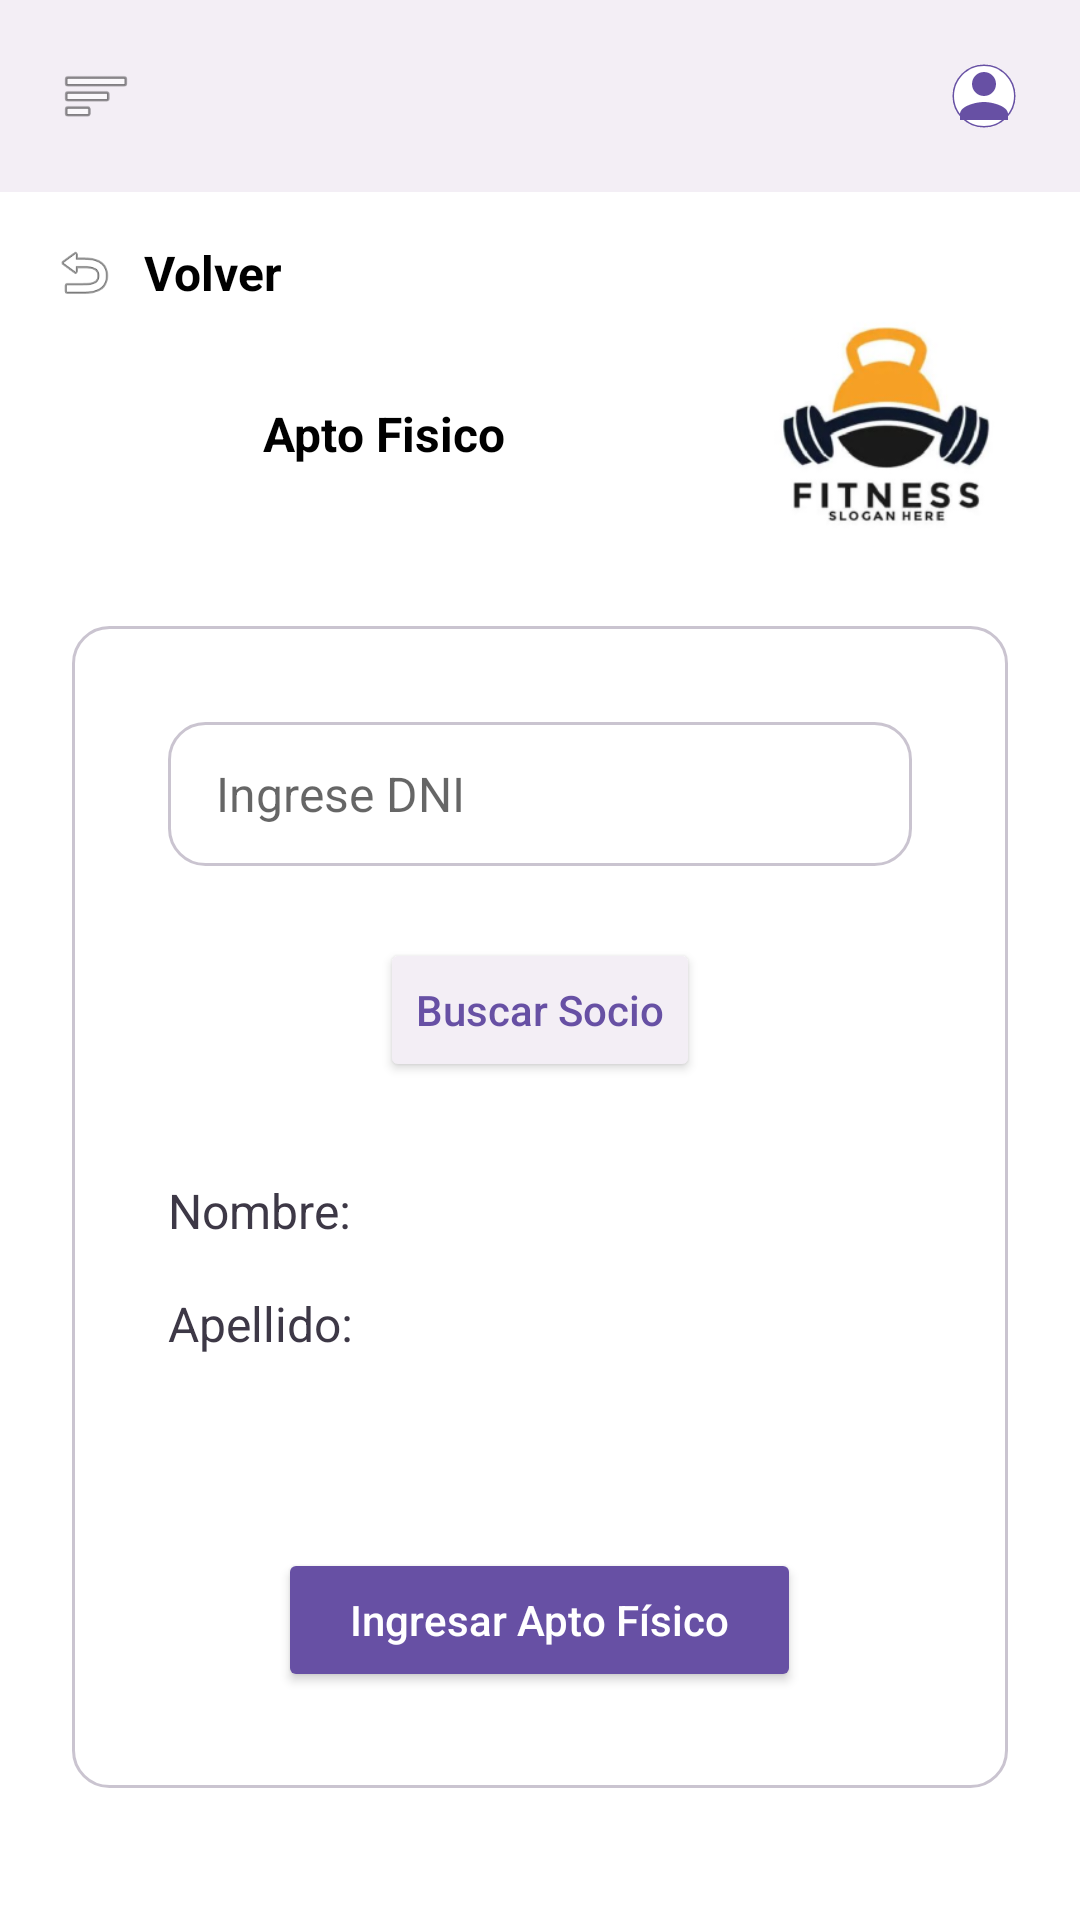

This screen was rendered from an Android layout file. Write that file and the resources it references.
<!-- AndroidManifest.xml: activity theme Theme.App_Club_Deportivo -->
<!-- res/layout/activity_apto_fisico.xml -->
<?xml version="1.0" encoding="utf-8"?>
<androidx.constraintlayout.widget.ConstraintLayout xmlns:android="http://schemas.android.com/apk/res/android"
    xmlns:app="http://schemas.android.com/apk/res-auto"
    xmlns:tools="http://schemas.android.com/tools"
    android:layout_width="match_parent"
    android:layout_height="match_parent"
    android:background="#FFFFFF"
    tools:context=".AptoFisicoActivity">

    <View
        android:id="@+id/header_bg"
        android:layout_width="match_parent"
        android:layout_height="64dp"
        android:background="#F3EEF5"
        app:layout_constraintTop_toTopOf="parent" />

    <ImageView
        android:id="@+id/btn_menu"
        android:layout_width="48dp"
        android:layout_height="48dp"
        android:layout_marginStart="8dp"
        android:padding="12dp"
        android:src="@android:drawable/ic_menu_sort_by_size"
        app:tint="#49454F"
        app:layout_constraintBottom_toBottomOf="@id/header_bg"
        app:layout_constraintStart_toStartOf="parent"
        app:layout_constraintTop_toTopOf="@id/header_bg" />

    <ImageView
        android:id="@+id/btn_profile"
        android:layout_width="48dp"
        android:layout_height="48dp"
        android:layout_marginEnd="8dp"
        android:padding="12dp"
        android:src="@drawable/ic_profile_placeholder"
        app:layout_constraintBottom_toBottomOf="@id/header_bg"
        app:layout_constraintEnd_toEndOf="parent"
        app:layout_constraintTop_toTopOf="@id/header_bg" />

    <LinearLayout
        android:id="@+id/btn_volver"
        android:layout_width="wrap_content"
        android:layout_height="wrap_content"
        android:layout_marginStart="16dp"
        android:layout_marginTop="16dp"
        android:orientation="horizontal"
        android:clickable="true"
        android:focusable="true"
        app:layout_constraintStart_toStartOf="parent"
        app:layout_constraintTop_toBottomOf="@id/header_bg">

        <ImageView
            android:layout_width="24dp"
            android:layout_height="match_parent"
            android:src="@android:drawable/ic_menu_revert"
            app:tint="#000000" />
        <TextView
            android:layout_width="wrap_content"
            android:layout_height="wrap_content"
            android:layout_marginStart="8dp"
            android:layout_gravity="center_vertical"
            android:text="Volver"
            android:textSize="16sp"
            android:textStyle="bold"
            android:textColor="#000000"/>
    </LinearLayout>

    <TextView
        android:id="@+id/tv_title"
        android:layout_width="wrap_content"
        android:layout_height="wrap_content"
        android:layout_marginTop="32dp"
        android:text="Apto Fisico"
        android:textColor="#000000"
        android:textSize="16sp"
        android:textStyle="bold"
        app:layout_constraintEnd_toStartOf="@+id/iv_logo"
        app:layout_constraintStart_toStartOf="parent"
        app:layout_constraintTop_toBottomOf="@id/btn_volver" />

    <ImageView
        android:id="@+id/iv_logo"
        android:layout_width="80dp"
        android:layout_height="80dp"
        android:layout_marginEnd="24dp"
        android:src="@drawable/img_logo_fitness"
        app:layout_constraintBottom_toBottomOf="@+id/tv_title"
        app:layout_constraintEnd_toEndOf="parent"
        app:layout_constraintTop_toTopOf="@+id/tv_title" />

    <LinearLayout
        android:layout_width="0dp"
        android:layout_height="wrap_content"
        android:layout_margin="24dp"
        android:background="@drawable/card_border"
        android:orientation="vertical"
        android:padding="32dp"
        app:layout_constraintEnd_toEndOf="parent"
        app:layout_constraintStart_toStartOf="parent"
        app:layout_constraintTop_toBottomOf="@id/iv_logo">

        <EditText
            android:id="@+id/et_dni_buscar"
            android:layout_width="match_parent"
            android:layout_height="48dp"
            android:layout_marginBottom="24dp"
            android:background="@drawable/card_border"
            android:hint="Ingrese DNI"
            android:inputType="number"
            android:paddingHorizontal="16dp"
            android:textSize="16sp" />

        <Button
            android:id="@+id/btn_buscar_socio"
            android:layout_width="wrap_content"
            android:layout_height="wrap_content"
            android:layout_gravity="center_horizontal"
            android:layout_marginBottom="32dp"
            android:backgroundTint="#F3EEF5"
            android:text="Buscar Socio"
            android:textAllCaps="false"
            android:textColor="#6750A4"
            android:textSize="14sp" />

        <TextView
            android:id="@+id/tv_nombre"
            android:layout_width="match_parent"
            android:layout_height="wrap_content"
            android:layout_marginBottom="16dp"
            android:text="Nombre:"
            android:textColor="#3D3846"
            android:textSize="16sp" />

        <TextView
            android:id="@+id/tv_apellido"
            android:layout_width="match_parent"
            android:layout_height="wrap_content"
            android:layout_marginBottom="64dp"
            android:text="Apellido:"
            android:textColor="#3D3846"
            android:textSize="16sp" />

        <Button
            android:id="@+id/btn_ingresar_apto"
            android:layout_width="wrap_content"
            android:layout_height="wrap_content"
            android:layout_gravity="center_horizontal"
            android:backgroundTint="#6750A4"
            android:text="Ingresar Apto Físico"
            android:textAllCaps="false"
            android:textColor="#FFFFFF"
            android:textSize="14sp"
            android:paddingHorizontal="24dp"
            android:paddingVertical="8dp" />

    </LinearLayout>

</androidx.constraintlayout.widget.ConstraintLayout>
<!-- resources referenced by this layout -->
<resources>
  <!-- drawable card_border (drawable) -->
  <?xml version="1.0" encoding="utf-8"?>
  <shape xmlns:android="http://schemas.android.com/apk/res/android">
      <stroke android:width="1dp" android:color="#CAC4D0" />
      <solid android:color="@android:color/transparent" />
      <corners android:radius="12dp" />
  </shape>
  <!-- drawable ic_profile_placeholder (drawable) -->
  <vector xmlns:android="http://schemas.android.com/apk/res/android"
      android:width="64dp"
      android:height="64dp"
      android:viewportWidth="24"
      android:viewportHeight="24">
      <path
          android:fillColor="#00000000"
          android:pathData="M12,2C6.48,2 2,6.48 2,12s4.48,10 10,10 10,-4.48 10,-10S17.52,2 12,2z"
          android:strokeWidth="1"
          android:strokeColor="#6750A4" />
      <path
          android:fillColor="#ffffff"
          android:pathData="M12,2c5.52,0 10,4.48 10,10s-4.48,10 -10,10S2,17.52 2,12 6.48,2 12,2z" />
      <path
          android:fillColor="#6750A4"
          android:pathData="M12,12c2.21,0 4,-1.79 4,-4s-1.79,-4 -4,-4 -4,1.79 -4,4 1.79,4 4,4zM12,14c-2.67,0 -8,1.34 -8,4v2h16v-2c0,-2.66 -5.33,-4 -8,-4z" />
  </vector>
  <!-- drawable img_logo_fitness: png bitmap (drawable, 33229 bytes) -->
  <style name="Theme.App_Club_Deportivo" parent="android:Theme.Material.Light.NoActionBar" />
</resources>
